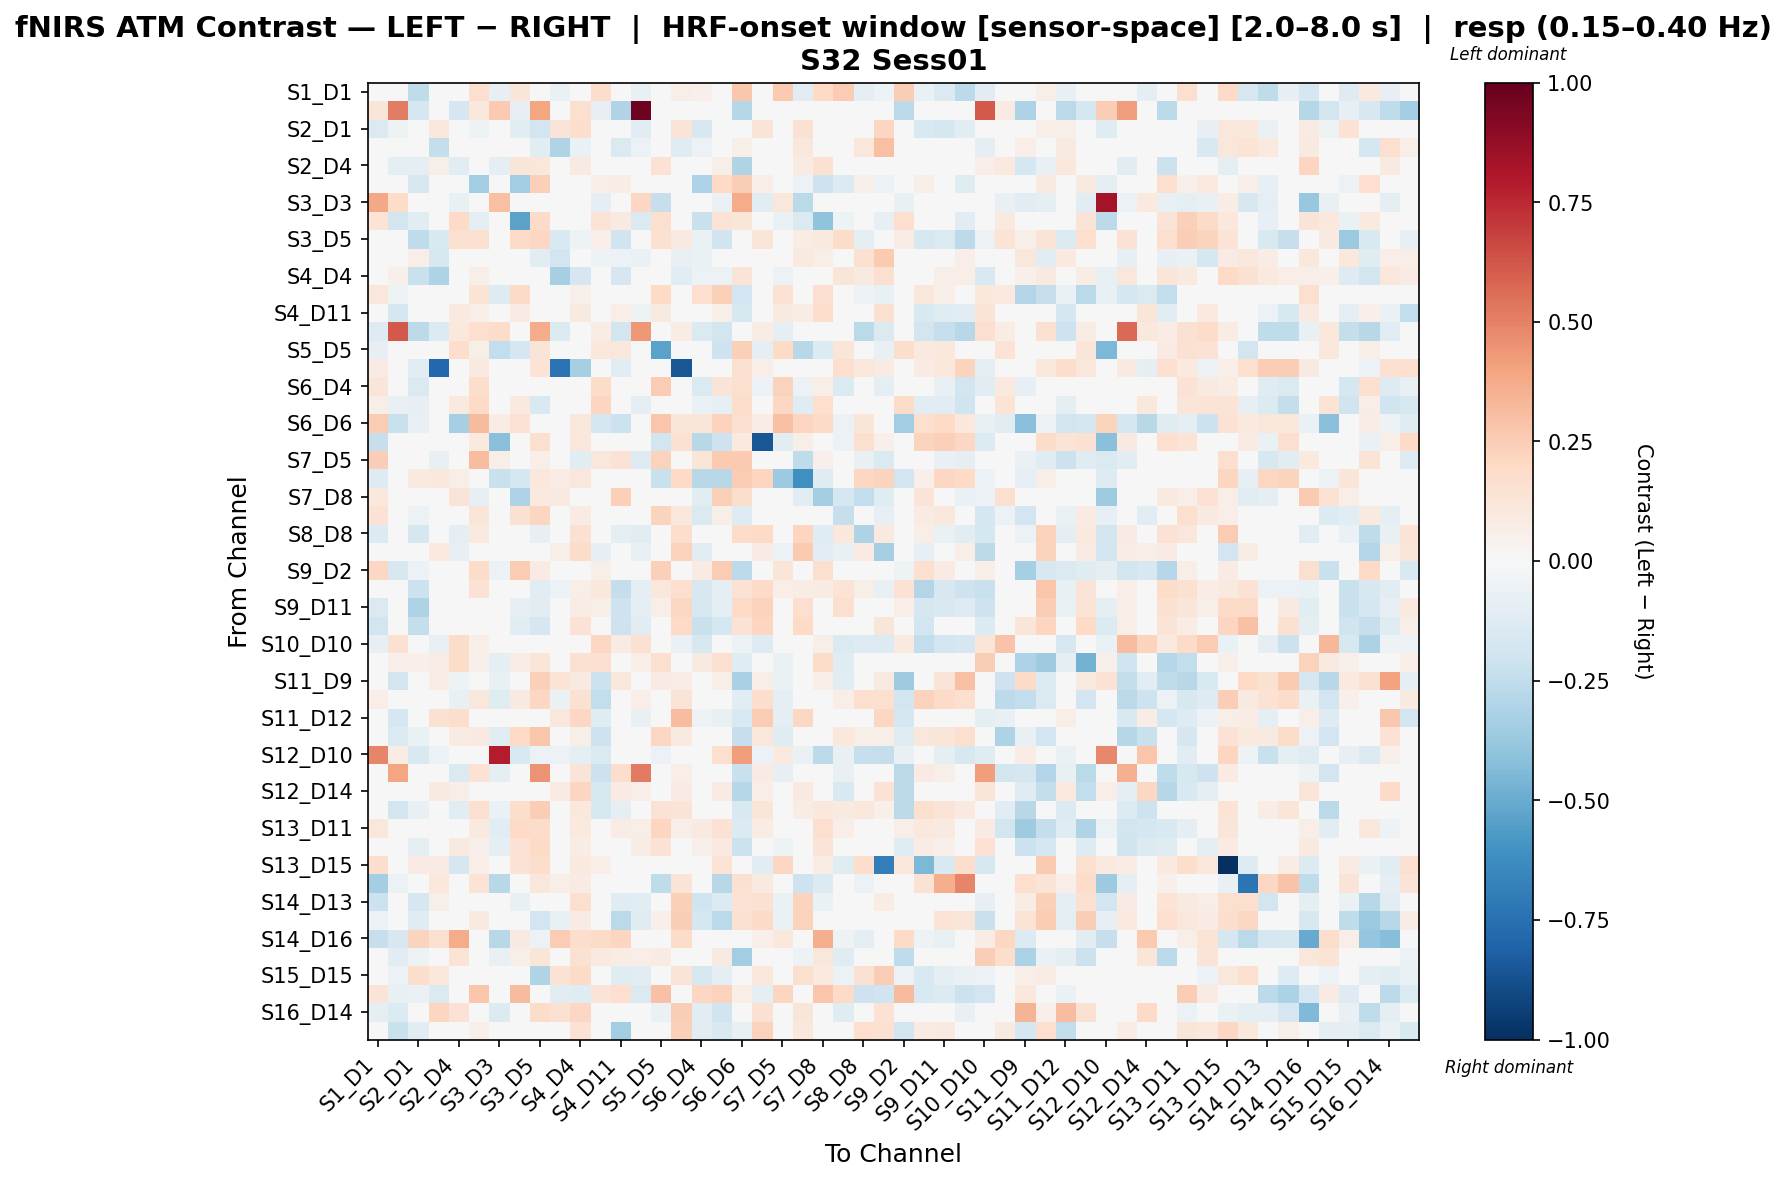

Values plotted in this chart, from the file beside it:
, S1_D1 hbo, S1_D3 hbo, S2_D1 hbo, S2_D2 hbo, S2_D4 hbo, S3_D1 hbo, S3_D3 hbo, S3_D4 hbo, S3_D5 hbo, S4_D2 hbo, S4_D4 hbo, S4_D6 hbo, S4_D11 hbo, S5_D3 hbo, S5_D5 hbo, S5_D7 hbo, S6_D4 hbo, S6_D5 hbo, S6_D6 hbo, S6_D8 hbo, S7_D5 hbo, S7_D7 hbo, S7_D8 hbo
S1_D1 hbo, -0.001376, 0.01629, -0.256, -0.03528, 0.0, 0.1708, -0.08205, 0.1199, -0.04243, -0.0652, -0.02787, 0.1765, -0.005787, -0.07141, 0.03003, 0.05983, 0.05075, 0.02946, 0.2726, -0.01534, 0.2634, -0.1039, 0.1974
S1_D3 hbo, 0.1222, 0.5132, -0.1653, 0.0, -0.1653, 0.1092, 0.2579, -0.08144, 0.392, 0.0, 0.1629, -0.07984, -0.3034, 0.9747, 0.0, 0.0, 0.0, -0.01677, -0.2866, 0.0, 0.0, 0.0, 0.0
S2_D1 hbo, -0.145, -0.05319, -0.0219, 0.1029, -0.000154, -0.0541, 0.0, -0.1021, -0.1949, 0.1273, 0.1784, -0.04084, 0.03161, -0.1047, 0.0, 0.1318, -0.1638, -0.005933, 0.01433, 0.1282, 0.01229, 0.1553, 0.01223
S2_D2 hbo, 0.03419, 0.0, -0.02665, -0.2402, 0.04112, 0.02792, -0.03718, 0.0, -0.1115, -0.3023, -0.07003, 0.0, -0.1417, -0.06196, 0.0, -0.1199, -0.06196, -0.02603, 0.05584, 0.004094, -0.02479, 0.1124, 0.0
S2_D4 hbo, 0.0, -0.1005, -0.09574, 0.05589, -0.1108, 0.0104, -0.0959, 0.1222, 0.1135, 0.03084, 0.09357, -0.006558, 0.03627, 0.04158, 0.1469, 0.01885, 0.01235, 0.06174, -0.3037, -0.02041, 0.03119, 0.08317, 0.1547
S3_D1 hbo, -0.02288, 0.03386, -0.1573, 0.0, 0.04276, -0.3443, 0.0, -0.345, 0.2347, 0.0, 0.02258, 0.06865, 0.07065, 0.03386, 0.01114, 0.03307, -0.3124, 0.1957, 0.2493, 0.06534, 0.01574, -0.05899, -0.2038
S3_D3 hbo, 0.3885, 0.1869, 0.0, -0.01911, -0.07643, 0.0, 0.2979, 0.0, 0.0, -0.01911, 0.0, -0.09554, 0.0, 0.206, -0.2335, 0.0, -0.03822, -0.06572, 0.3718, -0.1146, 0.1105, -0.2692, 0.0
S3_D4 hbo, 0.1364, -0.1819, -0.1077, 0.0, 0.1924, -0.09681, 0.0, -0.537, 0.1901, 0.0, 0.0, 0.1335, 0.08979, -0.1455, 0.1573, 0.0, -0.2207, 0.1357, 0.121, 0.02443, -0.06373, -0.1455, -0.406
S3_D5 hbo, -0.04939, 0.02873, -0.2577, -0.1512, 0.1573, 0.1624, 0.0, 0.1901, 0.2096, -0.1512, -0.0518, 0.06691, -0.1983, 0.0236, 0.1523, 0.09054, -0.06853, -0.1955, -0.02551, 0.1195, 0.03273, 0.07042, 0.09697
S4_D2 hbo, -0.0008063, 0.0, 0.06645, -0.1593, 0.01296, 0.0, -0.03815, 0.0, -0.1144, -0.1925, -0.004512, -0.05161, -0.05975, -0.06358, 0.0, -0.07211, -0.06358, 0.03457, 0.01668, 0.0265, -0.01016, 0.09991, 0.06108
S4_D4 hbo, -0.01133, 0.05018, -0.2243, -0.306, -0.04, 0.06244, 0.0, 0.01352, -0.04472, -0.3311, -0.1689, 0.04181, -0.1705, -0.04931, 0.0, -0.1152, -0.06163, -0.05899, 0.1313, -0.001388, -0.06163, 0.005144, 0.008363
S4_D6 hbo, 0.1119, -0.05068, -0.03459, 0.01852, 0.01521, 0.135, -0.126, 0.1932, 0.0486, 0.007812, 0.05244, -0.006295, 0.02976, 0.03554, 0.1974, -0.009745, 0.1676, 0.2401, -0.1899, 0.0, 0.1456, 0.0, 0.1583
S4_D11 hbo, 0.01226, -0.1733, 0.03565, -0.04707, 0.0985, 0.05931, 0.0, 0.08107, -0.04836, -0.001393, 0.09183, 0.01395, 0.06747, -0.05063, 0.08897, 0.04915, -0.02576, 0.06236, -0.1598, 0.04915, 0.0869, 0.07284, 0.1777
S5_D3 hbo, -0.1279, 0.614, -0.2598, -0.1338, 0.1029, 0.1667, 0.18, -0.0125, 0.3745, -0.1338, -0.04339, 0.07715, -0.1833, 0.4347, 0.0, 0.07715, -0.1451, -0.1833, 0.02572, 0.07715, -0.09554, 0.02572, 0.0
S5_D5 hbo, -0.08083, -0.03124, 0.0, 0.0, 0.1754, 0.06162, -0.2496, -0.1671, 0.1259, 0.0, 0.0, 0.1059, 0.1154, 0.0, -0.5321, 0.0, -0.01629, -0.2077, 0.2367, -0.09635, 0.1986, -0.281, -0.1388
S5_D7 hbo, 0.08551, 0.0, -0.1145, -0.7815, -0.03943, 0.08979, 0.0, 0.03611, 0.1378, -0.7415, -0.3345, 0.0, -0.102, 0.03278, 0.0, -0.853, 0.0, 0.0, 0.1511, 0.07029, 0.0, 0.009269, 0.0
S6_D4 hbo, 0.1247, -0.03321, -0.1409, -0.04981, 0.04404, 0.1784, 0.0, -0.003134, 0.003062, -0.04981, -0.03321, 0.1868, 0.01774, -0.04696, 0.2546, 0.0, -0.1452, 0.1327, 0.1613, -0.05708, 0.2302, -0.05772, 0.0553
S6_D5 hbo, 0.05609, -0.07715, -0.08525, -0.03893, 0.09539, 0.1992, -0.03747, 0.09655, -0.1504, 0.01714, -0.02283, 0.2133, 0.00693, -0.09727, 0.04435, 0.0, -0.06494, -0.08103, 0.1794, -0.04024, 0.2063, -0.1246, 0.1659
S6_D6 hbo, 0.2558, -0.2223, -0.07157, 0.02886, -0.3323, 0.3201, 0.07797, 0.1456, -0.0001641, 0.0, 0.1102, -0.1681, -0.2131, 0.03148, 0.2807, 0.1207, 0.1197, 0.2335, 0.1576, 0.07046, 0.2912, 0.2149, 0.1889
S6_D8 hbo, -0.2292, 0.0, 0.0007569, 0.02796, -0.02513, 0.1012, -0.4146, -0.03226, 0.1622, -0.01292, 0.1104, 0.0, -0.04643, 0.0331, -0.1852, 0.1545, -0.275, -0.2073, 0.09426, -0.8581, -0.1036, 0.05771, 0.01363
S7_D5 hbo, 0.2451, 0.0, -0.04194, -0.07356, 0.01, 0.3073, 0.06135, -0.002625, 0.06448, -0.04355, -0.1103, 0.1129, 0.1443, -0.1287, 0.2312, 0.0, 0.1208, 0.2596, 0.2627, 0.0, 0.01069, -0.2561, 0.0511
S7_D7 hbo, -0.1261, 0.0, 0.09566, 0.1029, 0.0662, 0.03701, -0.2202, -0.1748, 0.1086, 0.07329, 0.1104, 0.0, 0.03573, 0.0331, -0.2195, 0.2005, -0.2758, -0.2758, 0.2577, 0.2162, -0.3626, -0.6104, -0.1178
S7_D8 hbo, 0.109, 0.0, -0.04396, 0.02524, 0.1295, -0.07813, 0.0, -0.3047, 0.09843, 0.08803, 0.03786, -0.02789, 0.236, 0.0, -0.03065, 0.0, -0.113, 0.2349, 0.1745, 0.0, -0.04401, -0.1159, -0.3364
S8_D6 hbo, 0.1473, -0.03872, -0.0598, 0.0, -0.008117, 0.1206, -0.03872, 0.1506, 0.2171, 0.0, 0.08457, -0.0197, -0.02713, -0.01003, 0.219, 0.1018, -0.1412, 0.05947, -0.1299, 0.03454, 0.02443, -0.002939, -0.004054
S8_D8 hbo, -0.1372, 0.0, -0.1795, 0.02723, -0.08868, 0.1001, -0.01267, 0.04807, -0.08438, -0.001814, 0.1515, -0.02879, -0.0934, -0.1109, 0.03455, 0.1784, -0.04146, -0.03236, 0.1848, 0.191, -0.03708, 0.2158, -0.1237
S8_D15 hbo, -0.04438, 0.0, 0.02432, 0.09837, -0.08442, 0.03889, 0.0, -0.04228, -0.005757, 0.05561, 0.1835, -0.0848, 0.02535, -0.07057, -0.0424, 0.2295, -0.114, -0.03156, 0.005068, 0.079, -0.05773, 0.2625, -0.1038
S9_D2 hbo, 0.2052, -0.1631, -0.06145, 0.0, 0.04643, 0.1869, -0.06054, 0.2549, 0.0857, 0.02243, 0.0, 0.06199, -0.006251, 0.0, 0.2345, 0.0, 0.07818, 0.2502, -0.2641, 0.02303, 0.1244, -0.04072, 0.1606
S9_D9 hbo, -0.01182, 0.0, -0.2121, -0.01479, 0.02473, 0.1434, 0.0, 0.04633, -0.1157, -0.0608, 0.06001, 0.1071, -0.2401, -0.09618, 0.1142, 0.1715, -0.158, -0.09353, 0.1465, 0.1914, 0.06642, 0.07525, 0.08242
S9_D11 hbo, -0.143, 0.0, -0.3105, 0.007578, 0.008725, 0.03696, 0.0, -0.08035, -0.1133, -0.03864, 0.07719, 0.06108, -0.2047, -0.08801, 0.06108, 0.206, -0.1575, -0.0893, 0.1971, 0.2326, -0.01968, 0.1663, -0.00577
S10_D9 hbo, -0.1891, 0.0, -0.2363, 0.04147, 0.0, -0.0439, 0.0, -0.1157, -0.1655, 0.01045, 0.1416, 0.0, -0.2054, -0.116, 0.04767, 0.2027, -0.2192, -0.1766, 0.1455, 0.217, -0.04834, 0.2027, -0.04868
S10_D10 hbo, -0.08342, 0.1502, -0.04505, -0.07542, 0.1857, 0.05897, 0.0, -0.009349, -0.04019, 0.01184, -0.02995, 0.2098, 0.07825, 0.1489, 0.02541, -0.06952, -0.1623, 0.04212, -0.05562, -0.1251, 0.01598, -0.02781, 0.05914
S10_D12 hbo, 0.0, 0.05105, 0.05429, 0.07239, 0.1805, 0.05005, -0.09414, 0.07239, 0.1182, 0.03129, 0.153, 0.1603, 0.03129, 0.06674, 0.1586, 0.0181, 0.08625, 0.1586, -0.1225, 0.0, -0.06589, -0.04657, 0.181
S11_D9 hbo, 0.0, -0.1858, 0.03682, 0.07277, -0.05051, 0.0, -0.07667, 0.0, 0.2376, 0.1339, 0.09313, -0.2183, 0.1027, 0.02036, 0.08144, 0.07277, -0.03639, 0.06108, -0.3275, 0.05822, -0.06454, -0.01698, 0.06108
S11_D11 hbo, 0.06663, -0.03119, -0.006143, 0.005986, -0.07707, 0.1124, -0.1174, 0.09064, 0.2108, -0.06372, 0.1553, -0.2473, -0.02393, 0.06933, 0.04532, 0.1322, 0.0, 0.0, -0.1091, 0.1785, -0.09703, 0.03631, 0.0
S11_D12 hbo, -0.02983, -0.1755, 0.03381, 0.1537, 0.1769, 0.0, 0.0, 0.0, -0.0201, 0.1117, 0.2051, -0.1222, -0.03962, -0.07367, 0.0, 0.3109, -0.05262, -0.07367, -0.1538, 0.2554, -0.09299, 0.2036, 0.0
S11_D13 hbo, 0.0, -0.1363, -0.06707, 0.0, 0.08502, 0.08614, -0.1093, 0.201, 0.2794, 0.0, 0.06174, -0.2038, 0.01316, 0.03704, 0.2093, 0.08643, 0.0, 0.0, -0.2308, 0.1111, -0.1229, -0.01874, 0.0491
S12_D10 hbo, 0.4884, 0.07239, -0.1487, -0.06196, -0.01668, -0.005385, 0.7827, -0.1526, -0.06196, -0.06196, -0.08675, -0.1445, -0.02479, -0.02675, -0.06036, 0.0, -0.001093, 0.1643, 0.4174, -0.06196, 0.09918, -0.06871, -0.2603
S12_D12 hbo, 0.0, 0.3907, -0.04236, 0.0, -0.1427, 0.1422, -0.08637, 0.01966, 0.4474, -0.04236, 0.1278, -0.2187, 0.1785, 0.5198, 0.0, 0.0688, 0.0, 0.0, -0.2256, 0.07863, -0.08471, -0.01439, 0.0
S12_D14 hbo, 0.0241, -0.01501, 0.01113, 0.092, 0.0613, 0.0, 0.02169, 0.0, -0.009919, 0.08003, 0.2173, -0.159, 0.08004, 0.06807, 0.0, 0.08415, 0.0, 0.08411, -0.2881, 0.07013, 0.0, 0.08611, 0.02804
S13_D6 hbo, 0.01192, -0.1842, -0.07525, 0.0, -0.1079, 0.166, -0.06641, 0.1773, 0.244, -0.04249, 0.1053, -0.1612, -0.09854, 0.0349, 0.1422, 0.1285, 0.02893, 0.0, -0.1552, 0.1212, 0.005182, 0.07341, 0.1073
S13_D11 hbo, 0.1104, -0.03053, -0.03698, 0.0, 0.02557, 0.09555, -0.1093, 0.1993, 0.1838, -0.0251, 0.09392, -0.03873, 0.07119, 0.05479, 0.2167, 0.05479, 0.09319, 0.1473, -0.1398, 0.07044, 0.01916, -0.007086, 0.1683
S13_D13 hbo, 0.01066, -0.04612, -0.08954, -0.03411, 0.08909, 0.05149, -0.09501, 0.1462, 0.1972, -0.04862, 0.07595, -0.01767, 0.04327, 0.07042, 0.1474, 0.01559, 0.05328, 0.0959, -0.2145, 0.03571, -0.05032, -0.02244, 0.1279
S13_D15 hbo, 0.1753, 0.0, 0.08342, 0.08342, -0.1704, 0.06452, 0.02781, 0.1433, 0.1767, 0.04171, 0.09896, 0.06263, 0.0, 0.02923, -0.02865, 0.03797, -0.02612, 0.135, 0.03447, -0.1167, 0.2045, 0.03764, 0.07653
S14_D12 hbo, -0.3401, -0.06219, 0.03051, 0.1033, 0.0, 0.1357, -0.2789, 0.01291, 0.1099, 0.06453, 0.08285, 0.0, 0.0, 0.0, -0.2566, 0.1291, -0.02311, -0.2767, 0.1549, 0.08777, 0.03872, -0.2033, -0.1387
S14_D13 hbo, -0.2181, -0.01267, -0.1718, 0.06102, 0.0, 0.006124, -0.0453, -0.07186, -0.04519, 0.01679, 0.1579, 0.0, -0.123, -0.1062, 0.01125, 0.2374, -0.196, -0.1342, 0.1433, 0.1562, -0.06795, 0.2262, -0.06795
S14_D14 hbo, -0.05629, -0.03197, -0.1233, -0.02726, 0.0, 0.08729, 0.0, 0.02949, -0.1895, -0.07149, 0.08366, 0.0, -0.2731, -0.1202, 0.05429, 0.2424, -0.1766, -0.2731, 0.1539, 0.1932, -0.06453, 0.2289, 0.0
S14_D16 hbo, -0.2285, -0.1629, 0.2195, 0.1533, 0.3712, 0.0, -0.2737, 0.09137, -0.05504, 0.2503, 0.1788, 0.1897, 0.2112, -0.02036, -0.004269, 0.1816, 0.01697, 0.03858, -0.0181, 0.05288, 0.1026, 0.01002, 0.3615
S15_D13 hbo, 0.0, -0.1037, -0.05465, 0.03432, 0.1371, 0.01144, -0.07176, 0.0572, 0.1213, 0.01431, 0.151, 0.1009, 0.07783, 0.0698, 0.08007, 0.0, 0.009879, 0.09151, -0.3464, 0.0, -0.04217, -0.05361, 0.1144
S15_D15 hbo, -0.01218, -0.06054, 0.1732, 0.1038, -0.02381, 0.01612, 0.0, -0.03575, -0.2976, 0.1408, 0.1923, 0.0, -0.1241, -0.1114, 0.0, 0.126, -0.1591, -0.08852, -0.004466, 0.1041, 0.009273, 0.1616, 0.09885
S15_D16 hbo, 0.1296, -0.07545, -0.06369, -0.1453, -0.03791, 0.2737, 0.0, 0.3187, -0.007185, -0.1044, -0.1193, 0.1273, 0.1641, -0.1484, 0.2903, -0.04702, 0.208, 0.232, 0.06841, -0.09403, 0.2116, 0.0, 0.2767
S16_D14 hbo, -0.09867, -0.1391, 0.04907, 0.2157, 0.1484, -0.02193, -0.1406, -0.02193, 0.181, 0.1491, 0.2087, -0.04882, -0.03934, -0.03289, -0.06878, 0.2433, -0.1111, -0.2018, -0.03439, 0.1502, -0.02193, 0.1225, -0.02193
S16_D16 hbo, 0.03625, -0.2245, -0.1092, 0.03249, 0.01353, 0.05179, 0.0, 0.015, 0.03498, -0.0001854, 0.1479, -0.02307, -0.35, -0.02318, 0.0, 0.2398, -0.1096, -0.1532, -0.07634, 0.2289, -0.04904, 0.1076, 0.0
